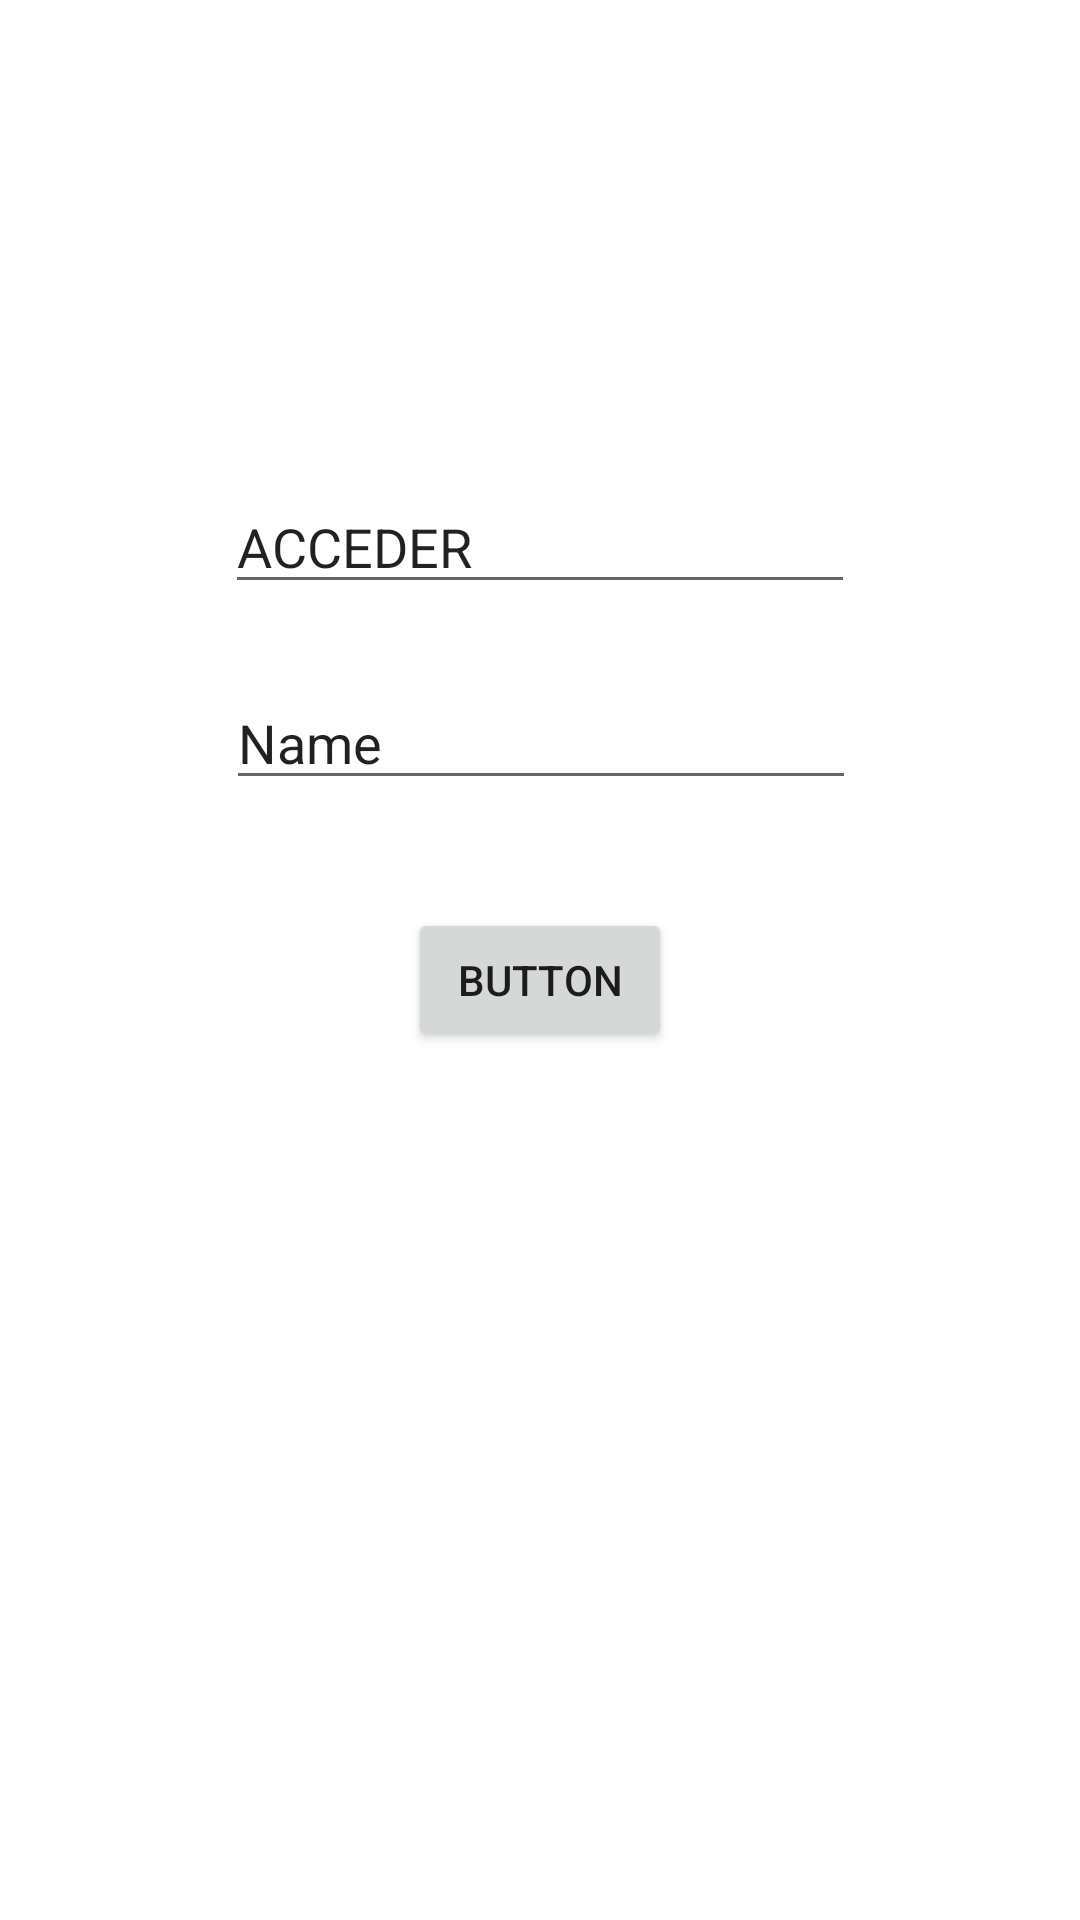

Here is an Android app screen rendered from its layout file. Give the layout XML and the strings, colors and styles it references.
<!-- AndroidManifest.xml: application theme Theme.TiendaOnline -->
<!-- res/layout/activity_login.xml -->
<?xml version="1.0" encoding="utf-8"?>
<androidx.constraintlayout.widget.ConstraintLayout xmlns:android="http://schemas.android.com/apk/res/android"
    xmlns:app="http://schemas.android.com/apk/res-auto"
    xmlns:tools="http://schemas.android.com/tools"
    android:layout_width="match_parent"
    android:layout_height="match_parent"
    tools:context=".Login">

    <EditText
        android:id="@+id/txtLoginCorreo"
        android:layout_width="wrap_content"
        android:layout_height="wrap_content"
        android:layout_marginTop="160dp"
        android:ems="10"
        android:inputType="textPersonName"
        android:text="ACCEDER"
        app:layout_constraintEnd_toEndOf="parent"
        app:layout_constraintStart_toStartOf="parent"
        app:layout_constraintTop_toTopOf="parent" />

    <EditText
        android:id="@+id/txtLoginContrasena"
        android:layout_width="wrap_content"
        android:layout_height="wrap_content"
        android:layout_marginTop="24dp"
        android:ems="10"
        android:inputType="textPersonName"
        android:text="Name"
        app:layout_constraintEnd_toEndOf="parent"
        app:layout_constraintHorizontal_bias="0.502"
        app:layout_constraintStart_toStartOf="parent"
        app:layout_constraintTop_toBottomOf="@+id/txtLoginCorreo" />

    <Button
        android:id="@+id/button"
        android:layout_width="wrap_content"
        android:layout_height="wrap_content"
        android:layout_marginTop="36dp"
        android:onClick="login"
        android:text="Button"
        app:layout_constraintEnd_toEndOf="parent"
        app:layout_constraintStart_toStartOf="parent"
        app:layout_constraintTop_toBottomOf="@+id/txtLoginContrasena" />
</androidx.constraintlayout.widget.ConstraintLayout>
<!-- resources referenced by this layout -->
<resources>
  <style name="Theme.TiendaOnline" parent="Theme.MaterialComponents.DayNight.DarkActionBar">
          
          <item name="colorPrimary">@color/purple_500</item>
          <item name="colorPrimaryVariant">@color/purple_700</item>
          <item name="colorOnPrimary">@color/white</item>
          
          <item name="colorSecondary">@color/teal_200</item>
          <item name="colorSecondaryVariant">@color/teal_700</item>
          <item name="colorOnSecondary">@color/black</item>
          
          <item name="android:statusBarColor" tools:targetApi="l">?attr/colorPrimaryVariant</item>
          
      </style>
  <!-- not gathered from this repository: default colours our renderer supplied (Android Studio template values) -->
  <color name="purple_500">#FF6200EE</color>
  <color name="purple_700">#FF3700B3</color>
  <color name="teal_200">#FF03DAC5</color>
  <color name="teal_700">#FF018786</color>
  <color name="black">#FF000000</color>
  <color name="white">#FFFFFFFF</color>
</resources>
